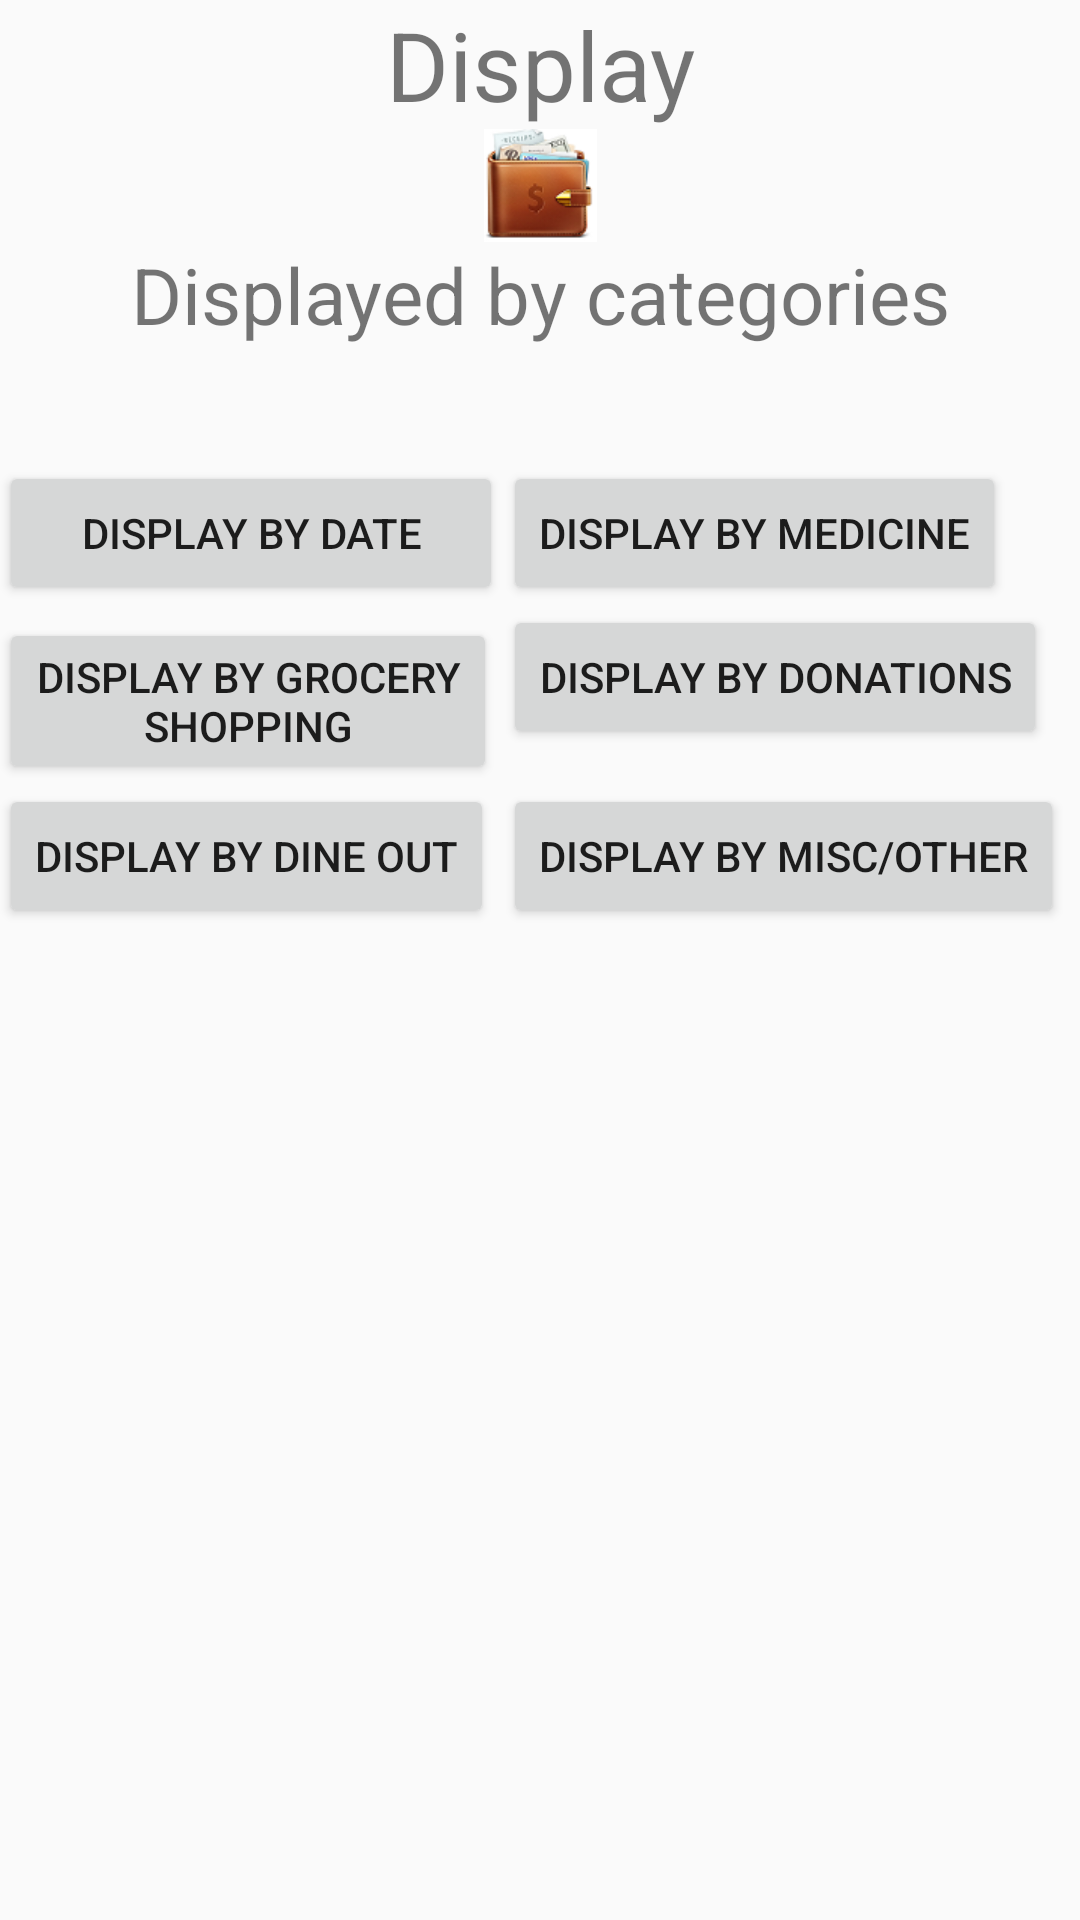

The Android layout XML behind this screen, and the referenced resources:
<!-- AndroidManifest.xml: application theme Theme.AppCompat.Light.NoActionBar -->
<!-- res/layout/activity_display_options.xml -->
<RelativeLayout xmlns:android="http://schemas.android.com/apk/res/android"
                xmlns:tools="http://schemas.android.com/tools"
                android:layout_width="match_parent"
                android:layout_height="match_parent"
                android:paddingLeft="@dimen/activity_horizontal_margin"
                android:paddingRight="@dimen/activity_horizontal_margin"
                android:paddingTop="@dimen/activity_vertical_margin"
                android:paddingBottom="@dimen/activity_vertical_margin"
                tools:context=".DisplayOptionsActivity">

    <TextView
        android:layout_width="match_parent"
        android:layout_height="wrap_content"
        android:id="@+id/textView1"
        android:text="@string/view_display_options_btn"
        android:textSize="32sp"
        android:gravity="center_horizontal"/>

    <ImageView
        android:layout_width="match_parent"
        android:layout_height="wrap_content"
        android:id="@+id/imageView"
        android:layout_below="@+id/textView1"
        android:layout_alignParentLeft="true"
        android:layout_alignParentStart="true"
        android:src="@drawable/walleticon"/>

    <TextView
        android:layout_width="match_parent"
        android:layout_height="wrap_content"
        android:id="@+id/textView2"
        android:layout_below="@+id/imageView"
        android:textSize="26sp"
        android:gravity="center_horizontal"
        android:text="@string/display_options_title2"/>

    <GridLayout
        android:layout_width="fill_parent"
        android:layout_height="wrap_content"
        android:layout_below="@+id/textView2"
        android:layout_alignParentRight="true"
        android:layout_alignParentEnd="true"
        android:rowCount="3"
        android:columnCount="2"
        android:id="@+id/buttonGrid">

        <Button
            android:layout_width="168dp"
            android:layout_height="wrap_content"
            android:text="@string/view_by_date_btn"
            android:id="@+id/displayByDateButton"
            android:layout_alignParentLeft="true"
            android:layout_alignParentStart="true"
            android:layout_marginTop="38dp"
            android:layout_row="0"
            android:layout_column="0"/>

        <Button
            android:layout_width="wrap_content"
            android:layout_height="wrap_content"
            android:text="@string/view_by_medicine_btn"
            android:id="@+id/displayByMedicineButton"
            android:layout_alignParentLeft="true"
            android:layout_alignParentStart="true"
            android:layout_marginTop="38dp"
            android:layout_row="0"
            android:layout_column="1"/>

        <Button
            android:layout_width="166dp"
            android:layout_height="wrap_content"
            android:text="@string/view_by_groceries_btn"
            android:id="@+id/displayByGroceryShoppingButton"
            android:layout_alignParentTop="true"
            android:layout_alignParentLeft="true"
            android:layout_alignParentStart="true"
            android:layout_row="1"
            android:layout_column="0"/>

        <Button
            android:layout_width="wrap_content"
            android:layout_height="wrap_content"
            android:text="@string/view_by_donations_btn"
            android:id="@+id/displayByDonationsButton"
            android:layout_row="1"
            android:layout_column="1"/>

        <Button
            android:layout_width="wrap_content"
            android:layout_height="wrap_content"
            android:text="@string/view_by_dine_out_btn"
            android:id="@+id/displayByDineOutButton"
            android:layout_alignParentLeft="true"
            android:layout_alignParentStart="true"
            android:layout_alignRight="@+id/displayByGroceryShoppingButton"
            android:layout_alignEnd="@+id/displayByGroceryShoppingButton"
            android:layout_row="2"
            android:layout_column="0"/>

        <Button
            android:layout_width="wrap_content"
            android:layout_height="wrap_content"
            android:text="@string/view_by_misc_btn"
            android:id="@+id/displayByMiscButton"
            android:layout_row="2"
            android:layout_column="1"/>

    </GridLayout>

</RelativeLayout>
<!-- resources referenced by this layout -->
<resources>
  <!-- drawable walleticon: png bitmap (drawable-xhdpi, 11346 bytes) -->
  <string name="display_options_title2">Displayed by categories</string>
  <string name="view_by_date_btn">Display by Date</string>
  <string name="view_by_dine_out_btn">Display by Dine Out</string>
  <string name="view_by_donations_btn">Display by Donations</string>
  <string name="view_by_groceries_btn">Display by Grocery Shopping</string>
  <string name="view_by_medicine_btn">Display by Medicine</string>
  <string name="view_by_misc_btn">Display by Misc/Other</string>
  <string name="view_display_options_btn">Display</string>
</resources>
